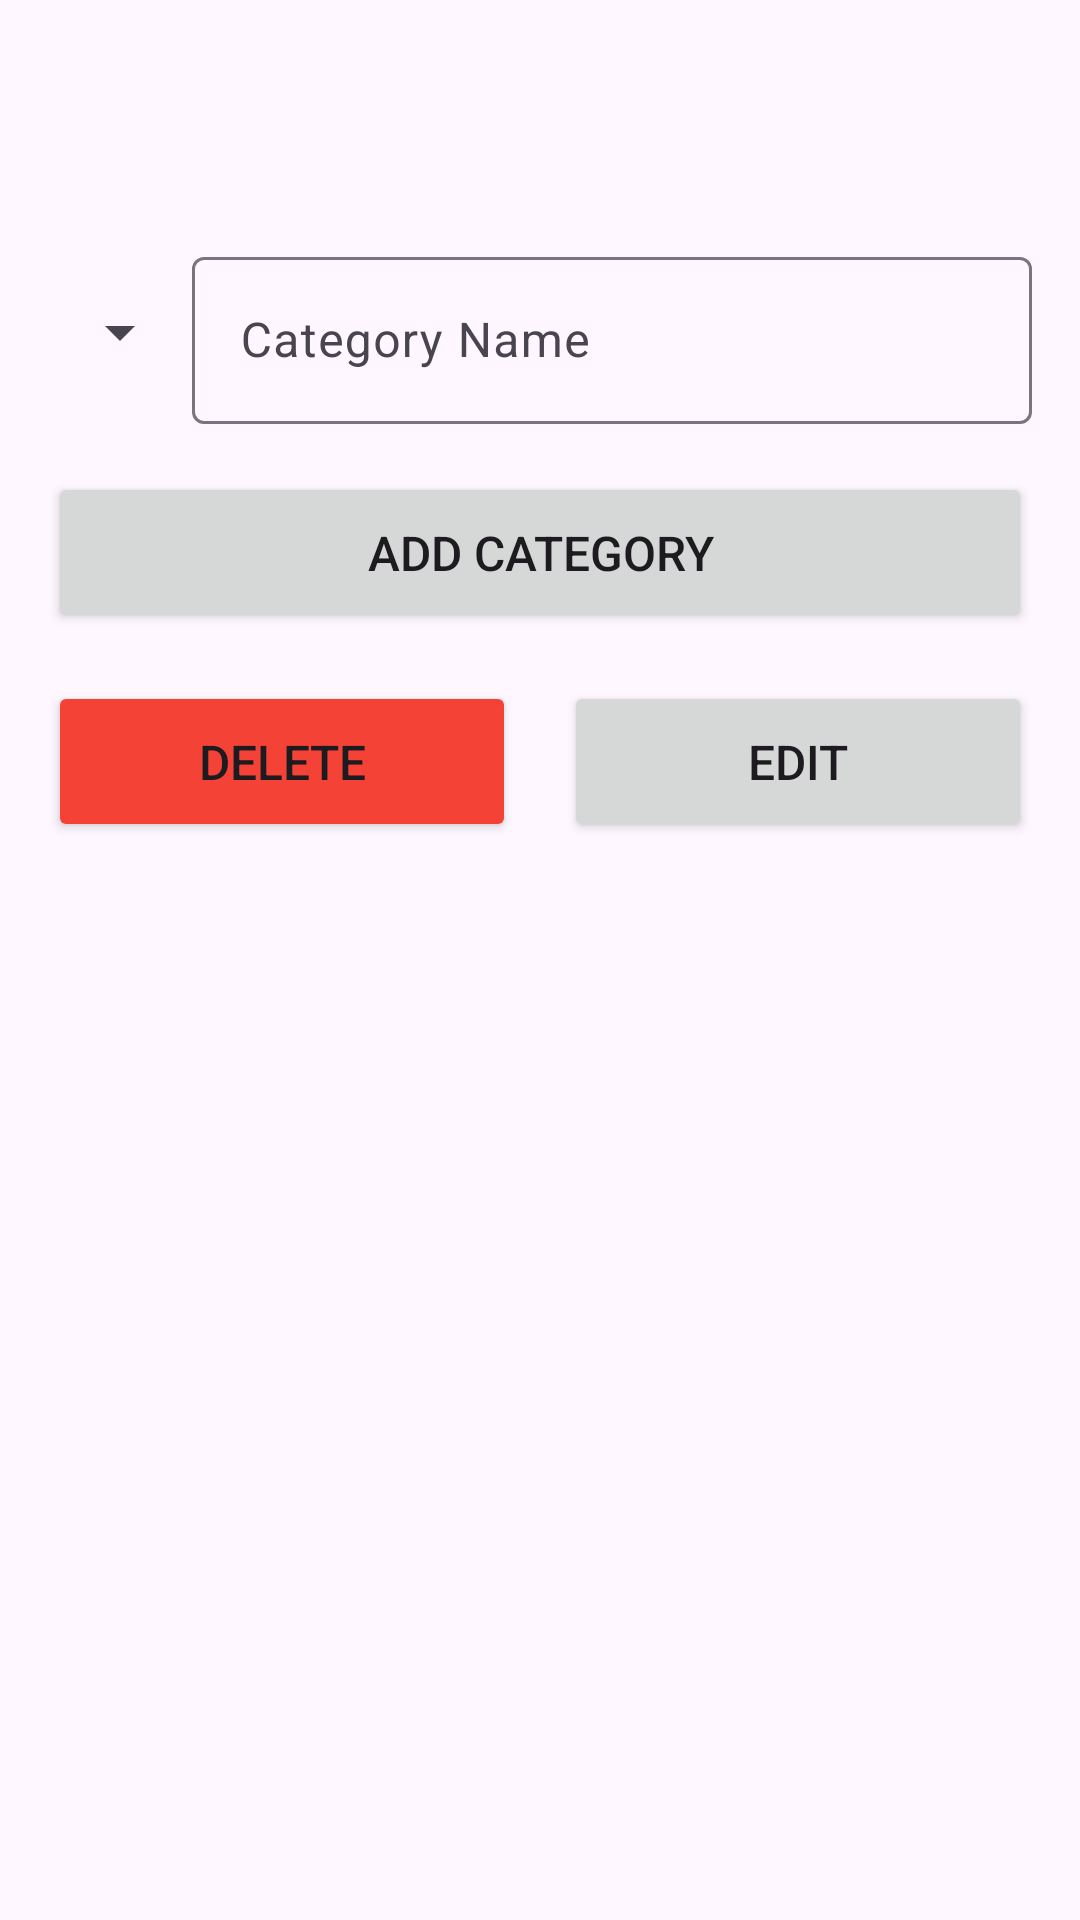

Write the Android layout XML for this screen, with the resource values it uses.
<!-- AndroidManifest.xml: application theme Theme.FinTrack -->
<!-- res/layout/bottom_sheet_add_category.xml -->
<?xml version="1.0" encoding="utf-8"?>
<LinearLayout xmlns:android="http://schemas.android.com/apk/res/android"
    xmlns:app="http://schemas.android.com/apk/res-auto"
    xmlns:tools="http://schemas.android.com/tools"
    android:layout_width="match_parent"
    android:layout_height="match_parent"
    android:orientation="vertical"
    android:padding="16dp"
    android:theme="@style/Theme.FinTrack">

    <TextView
        android:id="@+id/tv_title"
        android:layout_width="match_parent"
        android:layout_height="wrap_content"
        android:layout_marginTop="16dp"
        android:layout_marginBottom="16dp"
        android:gravity="center"
        android:textSize="24sp"
        android:textStyle="bold"
        tools:viewBindingIgnore="true" />

    <LinearLayout
        android:layout_width="match_parent"
        android:layout_height="wrap_content"
        android:gravity="center_vertical"
        android:orientation="horizontal">

        <Spinner
            android:id="@+id/spinnerIcon"
            android:layout_width="wrap_content"
            android:layout_height="wrap_content"
            android:padding="16dp" />

        <com.google.android.material.textfield.TextInputLayout
            android:id="@+id/til_category_name"
            android:layout_width="match_parent"
            android:layout_height="wrap_content"
            app:hintEnabled="true">

            <com.google.android.material.textfield.TextInputEditText
                android:id="@+id/et_category_name"
                android:layout_width="match_parent"
                android:layout_height="wrap_content"
                android:hint="@string/hint_category_name"
                android:inputType="text|textNoSuggestions"
                android:maxLines="1" />

        </com.google.android.material.textfield.TextInputLayout>

    </LinearLayout>

    <Button
        android:id="@+id/btn_add_category"
        android:layout_width="match_parent"
        android:layout_height="wrap_content"
        android:layout_marginTop="16dp"
        android:padding="16dp"
        android:text="@string/btn_add_category"
        android:textSize="16sp" />

    <LinearLayout
        android:id="@+id/btn_modify_container"
        android:layout_width="match_parent"
        android:layout_height="wrap_content"
        android:orientation="horizontal">

        <Button
            android:id="@+id/btn_delete"
            android:layout_width="0dp"
            android:layout_height="wrap_content"
            android:layout_marginTop="16dp"
            android:layout_marginEnd="8dp"
            android:layout_weight="1"
            android:backgroundTint="@color/colorError"
            android:padding="16dp"
            android:text="@string/btn_delete"
            android:textSize="16sp" />

        <Button
            android:id="@+id/btn_edit"
            android:layout_width="0dp"
            android:layout_height="wrap_content"
            android:layout_marginStart="8dp"
            android:layout_marginTop="16dp"
            android:layout_weight="1"
            android:padding="16dp"
            android:text="@string/btn_edit"
            android:textSize="16sp" />

    </LinearLayout>

</LinearLayout>
<!-- resources referenced by this layout -->
<resources>
  <color name="colorError">#F44336</color>
  <string name="btn_add_category">Add Category</string>
  <string name="btn_delete">Delete</string>
  <string name="btn_edit">Edit</string>
  <string name="hint_category_name">Category Name</string>
  <style name="Theme.FinTrack" parent="Base.Theme.FinTrack" />
  <style name="Base.Theme.FinTrack" parent="Theme.Material3.DayNight.NoActionBar">
          
          <item name="colorPrimary">@color/colorPrimary</item>
          <item name="colorPrimaryVariant">@color/colorPrimaryDark</item>
      </style>
  <color name="colorPrimary">#4CAF50</color>
  <color name="colorPrimaryDark">#388E3C</color>
</resources>
